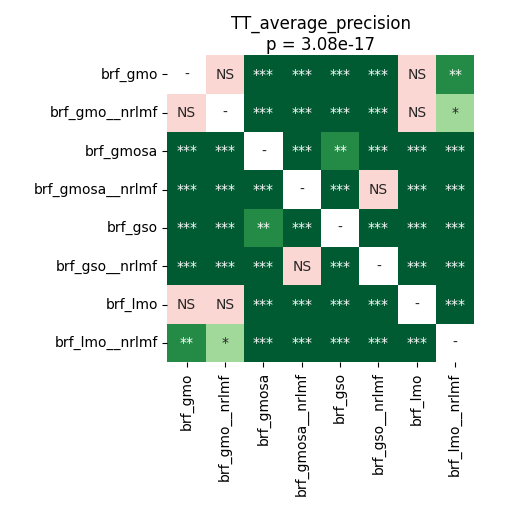

Values plotted in this chart, from the file beside it:
	brf_gmo	brf_gmo__nrlmf	brf_gmosa	brf_gmosa__nrlmf	brf_gso	brf_gso__nrlmf	brf_lmo	brf_lmo__nrlmf
brf_gmo	1.0	0.08966	4.497327302631579e-05	8.544921875e-05	4.497327302631579e-05	4.497327302631579e-05	0.4637	0.002043
brf_gmo__nrlmf	0.08966	1.0	4.497327302631579e-05	4.497327302631579e-05	4.497327302631579e-05	4.497327302631579e-05	0.07325	0.01527
brf_gmosa	4.497327302631579e-05	4.497327302631579e-05	1.0	4.497327302631579e-05	0.001282	4.497327302631579e-05	4.497327302631579e-05	4.497327302631579e-05
brf_gmosa__nrlmf	8.544921875e-05	4.497327302631579e-05	4.497327302631579e-05	1.0	4.497327302631579e-05	0.1085	4.497327302631579e-05	4.497327302631579e-05
brf_gso	4.497327302631579e-05	4.497327302631579e-05	0.001282	4.497327302631579e-05	1.0	4.497327302631579e-05	4.497327302631579e-05	4.497327302631579e-05
brf_gso__nrlmf	4.497327302631579e-05	4.497327302631579e-05	4.497327302631579e-05	0.1085	4.497327302631579e-05	1.0	4.497327302631579e-05	4.497327302631579e-05
brf_lmo	0.4637	0.07325	4.497327302631579e-05	4.497327302631579e-05	4.497327302631579e-05	4.497327302631579e-05	1.0	0.0002848
brf_lmo__nrlmf	0.002043	0.01527	4.497327302631579e-05	4.497327302631579e-05	4.497327302631579e-05	4.497327302631579e-05	0.0002848	1.0
